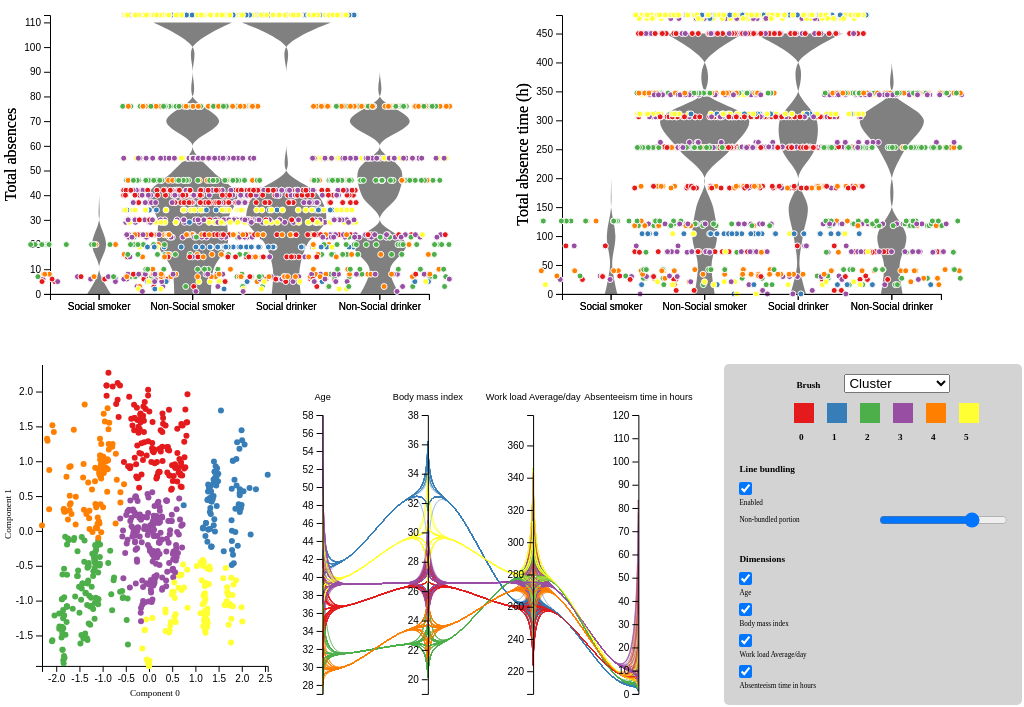
D3 v4 page, settled after 360 driven frames (6 s of simulated time); the page loaded 1 data file(s).


// ── src/dist.js


function buildDists(data) {
    // set the dimensions and margins of the graph
    var margin = {top: 10, right: 0, bottom: 60, left: 0},
    width = window.innerWidth/2 - margin.left - margin.right,
    height = window.innerHeight/2.3 - margin.top - margin.bottom;

   var totalAbsences = d3.select("#dist1")
       .append("svg")
       .attr("width", width + margin.left + margin.right)
       .attr("height", height + margin.top + margin.bottom)
       .append("g")
       .attr("transform",
           "translate(" + (margin.left+50) + "," + margin.top + ")");

   var totalTime = d3.select("#dist2")
       .append("svg")
       .attr("width", width + margin.left + margin.right)
       .attr("height", height + margin.top + margin.bottom)
       .append("g")
       .attr("transform",
           "translate(" + (margin.left+50) + "," + margin.top + ")");

    d3.csv("../data/final.csv", function(data) {
        buildPlot(totalAbsences, ["Social smoker", "Social drinker"], "counts", data)
        buildPlot(totalTime, ["Social smoker", "Social drinker"], "total absence time", data)
   })
}   

/**
* Creates a violin and jitter for each group values on the given object
* @param {*} svg 
* @param {*} groups 
* @param {*} variable 
*/
function buildPlot(svg, groups, variable, data) {
   var max = d3.max(data, function(d) { return +d[variable];});
   // Build and Show the Y scale
   var y = d3.scaleLinear()
   .domain([ 0, max ])          // Note that here the Y scale is set manually
   .range([height, 0])
   svg.append("g").call( d3.axisLeft(y) )
       // Build and Show the X scale. It is a band scale like for a boxplot: each group has an dedicated RANGE on the axis. This range has a length of x.bandwidth
       domain = []
       // Get domain for in groups and not in groups
       groups.forEach(group => {
           domain.push(group)
           domain.push("Non-".concat(group))    
       });

       var histogram = d3.histogram()
       .domain(y.domain())
       .thresholds(y.ticks(20))
       .value(d => d)
       var x = d3.scaleBand()
           .range([ 0, width ])
           .domain(domain)
           .padding(0.05)  
       console.log(domain)
       groups.forEach(group => {
            
       var x = d3.scaleBand()
       .range([ 0, width ])
       .domain(domain)
       .padding(0.05)
       svg.append("g")
       .attr("transform", "translate(0," + height + ")")
       .call(d3.axisBottom(x))

       // Features of the histogram
       var histogram = d3.histogram()
           .domain(y.domain())
           .thresholds(y.ticks(12))
           .value(d => d)

       console.log(data)
       // Compute the binning for each group of the dataset
       var sumstat = d3.nest()
        .key(function(d) { return d[group];})
        .rollup(function(d) {   // For each key..
            let input = d.map(function(g) { return g[variable];})  
            let bins = histogram(input) 
            return(bins)
        })
        .entries(data)

       var maxNum = 0
       for ( i in sumstat ){
           if (i != "move") {
               console.log(i)
                allBins = sumstat[i].value
                lengths = allBins.map(function(a){return a.length;})
                longuest = d3.max(lengths)
            if (longuest > maxNum) { maxNum = longuest }}
       }

       var xNum = d3.scaleLinear()
       .range([0, x.bandwidth()])
       .domain([-maxNum,maxNum])


       // Add the shape to this svg!
       let mapGroup = (val) =>  val == "Yes" ? group: "Non-".concat(group)
       svg
       .selectAll("myViolin")
       .data(sumstat)
       .enter()        // So now we are working group per group
       .append("g")
           .attr("transform", function(d){ return("translate(" + (
               x(mapGroup(d.key))
               ) +" ,0)") } )
       .append("path")
           .datum(function(d){ return(d.value)})
           .style("stroke", "none")
           .style("fill","grey")
           .attr("d", d3.area()
               .x0( function(d){ return(xNum(-d.length)) })
               .x1(function(d){ return(xNum(d.length)) } )
               .y(function(d){ return(y(d.x0)) } )
               .curve(d3.curveCatmullRom)  
           )

       // Add individual points with jitter
       var jitterWidth = 70
       svg
       .selectAll("indPoints")
       .data(data)
       .enter()
       .append("circle")
       .attr("cx", function(d){
           if (Math.random() > 0.5) {
               return x(mapGroup(d[group])) + x.bandwidth()/2 - Math.random()*jitterWidth
            } else {
                return x(mapGroup(d[group])) + x.bandwidth()/2 + Math.random()*jitterWidth
            }
        })
        .attr("cy", function(d){if(d[variable] > 100) {console.log("FOUND", group)}; return(y(d[variable]))})
        .attr("r", 3)
        .style("fill", function(d){ return(brush(d[currentBrush]))})
        .attr("stroke", "white")

        // Add axis labels
        svg.append("text")
        .attr("transform", "rotate(-90)")
        .attr("y", 0 - 50)
        .attr("x", 0 - (height / 2))
        .attr("dy", "1em")
        .style("text-anchor", "middle")
        .attr("class", "y label")
        .text(variable == "counts" ? "Total absences" : "Total absence time (h)");
     
    })
}
       


function kernelDensityEstimator(kernel, X) {
   return function(V) {
     return X.map(function(x) {
         if (x['Social smoker'] == "No") {
             console.log("Non smoker at ",  [x, d3.mean(V, function(v) { return kernel(x - v); })])
         }
       return [x, d3.mean(V, function(v) {

           if (v['Social smoker'] == "No") {
               console.log("Non smoker at ",  [x, d3.mean(V, function(v) { return kernel(x - v); })])
           }
           return kernel(x - v); })];
     });
   };
 }
 
 function kernelEpanechnikov(k) {
   return function(v) {
     return Math.abs(v /= k) <= 1 ? 0.75 * (1 - v * v) / k : 0;
   };
 }

// ── src/main.js
var margin = {top: 50, right: 130, bottom: 5, left:  30},
width = window.innerWidth/1.9 - margin.left - margin.right,
height = innerHeight/2.3 - margin.top - margin.bottom
dataStore = {},
displayDims = [],
brush = d3.scaleOrdinal(),
dims = [],
pcpX = d3.scalePoint(),
pcpY = {},
filtered = [],
pcp = null;
nonBundledPortion = 4, // Fraction of distance between axis reserved for non bundled lines
bundlingEnabled = true,
groups = {},
currentBrush = "Cluster",
paths = null,
 currentSelection = "",
inPointSelect = []
inBrushSelect = []

// Load for parallel coordinates
d3.csv("data/final.csv").get( function(data) {
        // Setup groups for brushing
        let getMembers = (key) => [...new Set(data.map(d => d[key]))].sort();
        groups = {
            "Cluster" : getMembers("Cluster"),
            "Social drinker" : getMembers("Social drinker"),
            "Social smoker" : getMembers("Social smoker")
        }

         // Main store of dimentions that doesnt get changed
        dims = Object.keys(data[0]).filter(function(d) {
            return (d == "Age" ||
                d == "Body mass index" ||
                d == "Work load Average/day " ||
                d == "Absenteeism time in hours"
                ) ?  d : null
        });

        // Dimensions that are shown
        displayDims = dims

        buildControls(data);
        buildPCP(data);
        buildDists(data);
        buildScatter(data);

        
        // Hacky responsiveness
        // TODO: dont reload whole page...
        window.addEventListener('resize', () => {
            location.reload();
        } );

    
    });

// Build the scatter plot for components of FA
function buildScatter(data){
    var margin = {top: 0, right: 100, bottom: 30, left: 40},
    width = window.innerWidth/2.8 - margin.left - margin.right,
    height = window.innerHeight/2.3 - margin.top - margin.bottom;

    // Get max and min of X and Y to form axis domains
    var xMax = d3.max(data, function(d) { return +d['Component 0'];});
    var xMin = d3.min(data, function(d) { return +d['Component 0'];});
    var yMin = d3.max(data, function(d) { return +d['Component 1'];});
    var yMax = d3.min(data, function(d) { return +d['Component 1'];});

    scatter = d3.select("#scatter")
    .append("svg")
        .attr("width", width + margin.left + margin.right)
        .attr("height", height + margin.top + margin.bottom)
    
    labelArea = scatter.append("g")
        .attr("class", "h6 small")
        .attr("transform","translate(" + (margin.left) + "," + (margin.top-3) + ")");

    svg = scatter.append("g")
        .attr("class", "h6 small")
        .attr("transform",
            "translate(" + (margin.left) + "," + (margin.top-3) + ")");

        // Add X axis
        var x = d3.scaleLinear()
            .domain([xMin, xMax])
            .range([ 0,  width]);
        svg.append("g")
            .attr("class", "xAxis")
            .attr("transform", "translate(0," + height + ")")
            .call(d3.axisBottom(x));

        // Add Y axis
        var y = d3.scaleLinear()
            .domain([yMin, yMax])
            .range([0, height]);
        svg.append("g")
            .attr("class", "yAxis")
            .call(d3.axisLeft(y));


        // Add points
        a = svg.append('g')
        .selectAll("dot")
        .data(data)
        .enter()
        .append("circle")
            .attr("cx", function (d) {return x(d['Component 0']); } )
            .attr("cy", function (d) { return y(d['Component 1']); } )
            .attr("r", 3)
            .style("fill", function(d){return brush(d[currentBrush])})    


        // Add axis labels
        labelArea.append("text")
            .attr("transform", "rotate(-90)")
            .attr("y", 0 - margin.left)
            .attr("x", 0 - (height / 2))
            .attr("dy", "1em")
            .style("text-anchor", "middle")
            .attr("class", "y-label h6")
            .text("Component 1");

        labelArea.append("text")
            .attr("transform",
                    "translate(" + (width/2) + " ," + (height + 30  ) + ")")
            .attr("class", "x-label h6")
            .attr("text-anchor", "middle")
            .text("Component 0");

        svg.call(d3.brush()
            .on("start end", function(d, event) {updatePointSelection(data, d3.event.selection, x, y, "Component 0", "Component 1")})
                
        )
}

function updatePointSelection(data, extent, xScale, yScale, x, y) {
    // Helpers

    function inSelect(d) {
        if (x == null) {
            // Only check assert y values if no x is given
            return isInSelectPoints(extent, null, yScale(d[y])) ? d : null
        }
        return isInSelectPoints(extent, xScale(d[x]), yScale(d[y])) ? d : null
    }

    function isHighlighted(d) {
        if (
            (inPointSelect.includes(d) && inBrushSelect.includes(d) ||
            inBrushSelect.length === 0 && inPointSelect.includes(d))
        ) {
            return true
        }
       return false
    }

    if (extent == null) {
        // Check if current brush still active
        if (inBrushSelect.length === 0) {
            // Reset to default
            d3.selectAll("circle").style("opacity", 1)
            // Reset all points
            paths.style("opacity", 0.5)
            paths.each(function(d) { 
                var firstChild = this.parentNode.firstChild;
                if (firstChild) {
                    this.parentNode.insertBefore(this, firstChild);
                }
                
            })
        } else {
            // update paths
            paths.style("opacity", (d) => inBrushSelect.includes(d) ? 0.5 : 0.1)
            d3.selectAll("circle").style("opacity", (d) => inBrushSelect.includes(d) ? 1 : 0.2)

            console.log(paths)
            
        }
        
        inPointSelect = []
        
    } else {
        inPointSelect = data.filter((d) => inSelect(d))

        function isHighlight(d) {
            if (inBrushSelect.length === 0) {
                return inPointSelect.includes(d)
            } else {
                return inPointSelect.includes(d) && inBrushSelect.includes(d)
            }
        }

        // Only focus ponits that are in the current brush if active
        d3.selectAll("#firstRow").selectAll("circle").style("opacity", (d) => isHighlight(d) ? 1: 0)
        d3.selectAll("#scatter").selectAll("circle").style("opacity", (d) => isHighlight(d) ? 1 : 0.2)

        // Update PCP paths
        paths.style("opacity", (d) => isHighlight(d) ? 1 : 0) 
  
     }

}
    
  
   // A function that return TRUE or FALSE according if a dot is in the selection or not
   function isInSelectPoints(brush_coords, cx, cy) {
    
    var x0 = brush_coords[0][0],
        x1 = brush_coords[1][0],
        y0 = brush_coords[0][1],
        y1 = brush_coords[1][1];

    // If no x value given i.e. for non continious x, only uses y
    if (cx == null) {
        console.log(y0 <= cy && cy <= y1)
        return y0 <= cy && cy <= y1 
    }
   return x0 <= cx && cx <= x1 && y0 <= cy && cy <= y1;    // This return TRUE or FALSE depending on if the points is in the selected area
}

function resetPointSelect(data) {
    console.log("NONE")
    temp = currentSelection
    currentSelection = ""
    selection(temp, data)
}


function buildPCP(data) {
    // Setup main plot
    pcp = d3.select("#pcp")
        .append("svg")
            .attr("width", window.innerWidth)
            .attr("height", height + margin.top + margin.bottom)
        .append("g")
            .attr("transform",
                "translate(" + margin.left + "," + margin.top + ")");

     // Build x scales
    pcpX
     .range([0, width])
     .padding(0.3)
     .domain(displayDims)
     
    drawPcp(data);
     
}

function drawPcp(data) {
     // Build y scales for each dimension
     for (dim in displayDims) {
        let name = displayDims[dim]
        pcpY[name] = d3.scaleLinear()
            .domain(d3.extent(data, function(d) { return +d[name] }))
            .range([height, 0])
    }

    // Plot paths
    paths = pcp.selectAll("myPath").data(data)
           .enter()
           .append("path")
           .attr("d", path)
           .style("fill", "none")
           .style("opacity", 0.5)
           .style("stroke", function(d){
               return brush(d[currentBrush])
           });

           
    // Setup axis
   axisGroup = pcp.selectAll("myAxis").data(displayDims).enter()
    .append("g")
    .call(d3.drag()
    .on("start", function(event, d) {
      d3.select(this).style("opacity", "0.35");
    })
    .on("drag", function(event, d) {
        d3.select(this).attr("transform", "translate(" + d3.event.x + ")");
    })
    .on("end", function(event, d) {
        // Move selected axes to next closest position from drop location
        let axisPos = width/displayDims.length;
        let currentIdx = d;
        let nextIdx = Math.floor(Math.min(width, Math.max(0, d3.event.x))/axisPos);

        displayDims = displayDims.move(currentIdx, nextIdx);

        // Redraw PCP
        removePcp();
        drawPcp(data);
    }))
    .attr("transform", function(d) { return "translate(" + pcpX(d) + ")"; })
    .each(function(d) {
        d3.select(this).call(d3.axisLeft().scale(pcpY[d]));
    })
    .append("text")
    .style("text-anchor", "middle")
    .text(function(d) { return d; })
    .style("fill", "black")
    .attr("class",  "h6 pcp-axis-label")
    .attr("y", "-15").on("mouseover", function (d) {
        d3.select(this)
            .style("cursor", "move")
    })

    // Check if selection has been previosly made
    if (inPointSelect.length !== 0 || inBrushSelect.length !== 0) {
        nextSelection = currentSelection
        currentSelection = ""
       
        selection(nextSelection, data)
    }
}

 // Implementation based on: https://ieeexplore.ieee.org/document/8107953
 function path(d) {
    if (!bundlingEnabled) {
        return d3.line()(displayDims.map(function(p) { return [pcpX(p), pcpY[p](d[p])]; }));
    }
    let ctrPts = [];


    // Build series of control points for the bezier around each axis
    for (let i = 0; i < displayDims.length; i++) {
        if (i != 0) {
            // First control point - actual value
            ctrPts.push([
                pcpX(displayDims[i]) - (pcpX(displayDims[i]) - pcpX(displayDims[i-1]))/nonBundledPortion, 
                pcpY[displayDims[i]](d[displayDims[i]+"_m"])])

            
            // Second is mean of the cluster
            ctrPts.push([pcpX(displayDims[i]), pcpY[displayDims[i]](d[displayDims[i]+"_m"])])
        }

        // Actual value and mean of cluster
        ctrPts.push([pcpX(displayDims[i]), pcpY[displayDims[i]](d[displayDims[i]])])
        ctrPts.push([pcpX(displayDims[i]), pcpY[displayDims[i]](d[displayDims[i]+"_m"])])
        //console.log(d)

        // Mean of cluster after axis moved a portion of the x scale
        if (i != displayDims.length - 1) {
            ctrPts.push([
                pcpX(displayDims[i]) + (pcpX(displayDims[i+1]) - pcpX(displayDims[i]))/nonBundledPortion, 
                pcpY[displayDims[i]](d[displayDims[i]+"_m"])])
            }    
    }
    //console.log(ctrPts)
    // Create bezzier for this row 
    return d3.line().curve(d3.curveBasis)(ctrPts); 
    
}

function buildControls(data) {
    // Build legend dropdown
    d3.select("#brushSelect")
        .selectAll("myOptions")
        .data(Object.keys(groups))
        .enter()
        .append("option")
        .text(function (d) { return d; })
        .attr("value", function (d) { return d; })
        .style("float", "right")
    
    d3.select("#brushSelect")
        .on("change", function(d) {
            console.log(currentBrush)
        // Change to selected brush and redraw
            currentBrush = d3.select(this).property("value")
            currentSelection = ""
            inBrushSelect = []
            
            removeLegend()  
            buildLegend(data)
            // Check if selection has been previosly made
            
           
        
           updateBrush()
           selection("", data)
            
            
        })
    buildLegend(data)
    
    // Line bundling options
    d3.select("#buttons")
        .append("text")
        .attr("class", "h6 control-heading")
        .text("Line bundling")
    
    // Add toggle
    d3.select("#buttons")
        .append("div")
        .attr("class", "custom-control custom-switch bundle-toggle")
    
    d3.select(".bundle-toggle")
        .append("input")
        .attr("class", "custom-control-input")
        .attr("type", "checkbox")
        .attr("role", "switch")
        .attr("id", "bundleToggle")
        .attr("checked", true)
        .on("click", d => {
            bundlingEnabled = bundlingEnabled ? false : true;
            // Update the bundle slider
            d3.select("#bundleSlider").attr("disabled", bundlingEnabled ? null : false)

            // Redraw PCP plot
            removePcp();
            drawPcp(data);

        })

    d3.selectAll(".bundle-toggle")
        .append("label")
        .text("Enabled")
        .attr("for", "bundleToggle")
        .attr("class", "custom-control-label")

    // Add slider
    d3.select("#buttons")
        .append("div")
        .attr("class", "bundle-slider")
    
    d3.selectAll(".bundle-slider")
        .append("label")
        .text("Non-bundled portion")
        .attr("for", "bundleSlider")
        .attr("class", "input-label")

    d3.select(".bundle-slider")
        .append("input")
        .attr("type", "range")
        .attr("min", 1)
        .attr("id", "bundleSlider")
        .attr("max", 5)
        .attr("value", nonBundledPortion)
        .attr("class", "form-range")
        .on("change", function(d)  {
            nonBundledPortion = this.value;
            removePcp();
            drawPcp(data);
        })

    // Dimensions toggles
    d3.selectAll("#buttons")
        .append("text")
        .text("Dimensions")
        .attr("class", "h6 control-heading")

    d3.select("#buttons").selectAll("myAxis")
        .data(dims)
        .enter()
        .append("div")
        .attr("class", "custom-control custom-switch dims-toggle")

    d3.selectAll(".dims-toggle")
        .append("input")
        .attr("class", "custom-control-input")
        .attr("id", function(d) { return d })
        .attr("type", "checkbox")
        .attr("role", "switch")
        .attr("checked", true)
        .on("click", d => filterDimensions(d));

    d3.selectAll(".dims-toggle")
        .append("label")
        .text(function(dim) { return dim })
        .attr("for", function(dim) { return dim })
        .attr("class", "custom-control-label")




    // Replots with updated dimensions
    function filterDimensions(dim) {
        displayDims = dims;

        // Update displayed dims
        if (filtered.includes(dim)) {
            filtered = filtered.filter(function(dim2) {
                return dim2 !== dim;
            })
        } else {
            filtered.push(dim);
        }

        filtered.forEach(dim1 => {
            displayDims = displayDims.filter(function(dim2) {
                return dim2 !== dim1;
            })
        })

        // Remove previous plot
        removePcp(data);
        drawPcp(data);
    }
}


function removeLegend() {
    d3.selectAll("#legend").selectAll("svg").remove();
}

function buildLegend(data) {
    var members = groups[currentBrush]
    brush.domain(members).range(d3.schemeSet1)
    var w = 60 +  members.length*(3+30) + 10

    legend = d3.select("#legendSelect")
        .append("svg")
            .attr("width", w)
            .attr("height", 50)
            .style("float", "right")


    legend.selectAll("mylabels")
        .data(members)
        .enter()
        .append("text")
            .attr("x", function(d,i){ return 60 + i*(3+30)})
            .attr("y", 45)
            .text(function(d){ return d})
            .attr("text-anchor", "right")
            .attr("class", "h6")
            .style("alignment-baseline", "middle")

    let xPos = members.length == 2 ? 60 : 55
    legend.selectAll("mydots")
        .data(members)
        .enter()
        .append("g")
        .append("rect")
            .attr("x", function(d,i){ return xPos + i*(3+30)})
            .attr("y", 10)
            .attr("width", "20")
            .attr("height", "20")
            .style("fill", function(d) { return brush(d)})
        .on("click", (d) => selection(d, data));

        d3.selection.prototype.moveToFront = function(d) {
            this.each(function(d){
              this.parentNode.appendChild(this);
            });
          };

          d3.selection.prototype.moveToBack = function() {
            return this.each(function() {
                var firstChild = this.parentNode.firstChild;
                if (firstChild) {
                    this.parentNode.insertBefore(this, firstChild);
                }
            });
        };

    
}

// Apply brush on click
function selection(value, data) {
    if (currentSelection === value && d3.event.type == "click") {
        console.log("RESET")
        d3.select(d3.event.target).classed("active", null)

        currentSelection = "";
       
        // Send back if not in point select
        paths.each(function(d) { 
            var firstChild = this.parentNode.firstChild;
            if (firstChild) {
                    this.parentNode.insertBefore(this, firstChild);
            }
            
        })

        // Ensure selected points are kept
        d3.selectAll("#firstRow").selectAll("circle").style("opacity", (d) => (inPointSelect.includes(d) || inPointSelect.length === 0) ? 1 : 0)
        d3.selectAll("#scatter").selectAll("circle").style("opacity", (d) => (inPointSelect.includes(d) || inPointSelect.length === 0) ? 1 : 0.2)
        paths.style("opacity", (d) => (inPointSelect.includes(d) || inPointSelect.length === 0) ? 0.5 : 0)
        inBrushSelect = []

    } else {
        if (d3.event.type ==  "click") {
            d3.select(d3.event.target).classed("active", (d) => d==value ? true : null)
        }

        currentSelection = value
        inBrushSelect = data.filter((d) => d[currentBrush] == value ? d : null )
        
        // Bring everything in group to front
        paths.each(function(d) { 
            if (inBrushSelect.includes(d)) {
                this.parentNode.appendChild(this);
            }
            
        })

        // Bring axes and ticks back to front
        pcp.selectAll("g").each(function(d) {
                this.parentNode.appendChild(this);
            
        })

        console.log(inPointSelect.length === 0, inBrushSelect.length === 0)
        if (inBrushSelect.length === 0) {
            console.log("in brush", inPointSelect)
            // Incase of redraw with no selection brush
            if (inPointSelect.length != 0) {
                d3.selectAll("#firstRow").selectAll("circle").style("opacity", (d) => inPointSelect.includes(d) ? 0 : 0)
                d3.selectAll("#scatter").selectAll("circle").style("opacity", (d) => inPointSelect.includes(d) ? 1 : 0.2)
                paths.style("opacity", (d) => inPointSelect.includes(d) ? 0.5 : 0)
            } else {
                d3.selectAll("#firstRow").selectAll("circle").style("opacity", 1)
                d3.selectAll("#scatter").selectAll("circle").style("opacity", 1)
                paths.style("opacity", (d) => 0.5)
            }
           
            
        } else 
        // Account for point selection brush
        if (inPointSelect.length === 0) {
            d3.selectAll("circle").style("opacity", (d) => inBrushSelect.includes(d) ? 1 : 0.2)
            paths.style("opacity", (d) => inBrushSelect.includes(d) ? 1 : 0.05)

        }
        else {
            d3.selectAll("#firstRow").selectAll("circle").style("opacity", (d) => inPointSelect.includes(d) && inBrushSelect.includes(d) ? 1 : 0)
            d3.selectAll("#scatter").selectAll("circle").style("opacity", (d) => inPointSelect.includes(d) && inBrushSelect.includes(d)? 1 : 0.2)
            paths.style("opacity", (d) => inPointSelect.includes(d) && inBrushSelect.includes(d) ? 0.5 : 0)
        
        }

    }
}

// Removes the PCP plot
function removePcp() {
    pcpX.domain(displayDims)
    pcp.selectAll("g").remove();
    pcp.selectAll("path").remove();
}

// Helper to swap array indeces
Array.prototype.move = function(from,to){
    this.splice(to,0,this.splice(from,1)[0]);
    return this;
}

function updateBrush() {
    d3.selectAll("circle").style("fill", function(d){return(brush(d[currentBrush]))})
    paths.style("stroke", function(d){ return(brush(d[currentBrush]))})
}

### data: data/final.csv
, Age, Component 0, Component 1, Body mass index, ID, Cluster, Work load Average/day, Social drinker, Social smoker, Absenteeism time in hours, counts, total absence time, Age_m, Component 0_m, Component 1_m, Body mass index_m, Work load Average/day _m, Absenteeism time in hours_m
0, 33, 0.7151, 0.7947, 30, 11, 0, 239.6, Yes, No, 4, 40, 450, 36.58, 0.1057, 1.28, 26.38, 259.3, 7.148
1, 50, 1.914, -0.2141, 31, 36, 1, 239.6, Yes, No, 0, 34, 311, 41.34, 1.585, 0.4464, 32.56, 260.6, 3.67
2, 38, 1.278, 0.02049, 31, 3, 1, 239.6, Yes, No, 2, 113, 482, 41.34, 1.585, 0.4464, 32.56, 260.6, 3.67
3, 39, -0.4314, 0.3043, 24, 7, 3, 239.6, Yes, Yes, 4, 6, 30, 39.2, 0.07095, -0.1519, 26.55, 275.1, 10.43
4, 33, 0.513, 0.7179, 30, 11, 0, 239.6, Yes, No, 2, 40, 450, 36.58, 0.1057, 1.28, 26.38, 259.3, 7.148
5, 38, 1.228, 0.1142, 31, 3, 1, 239.6, Yes, No, 2, 113, 482, 41.34, 1.585, 0.4464, 32.56, 260.6, 3.67
6, 28, -0.9767, 1.683, 27, 10, 4, 239.6, Yes, No, 8, 24, 186, 29.69, -1.212, 0.7331, 23.51, 271.4, 6.806
7, 36, -0.3075, 1.05, 23, 20, 0, 239.6, Yes, No, 4, 42, 306, 36.58, 0.1057, 1.28, 26.38, 259.3, 7.148
8, 34, 0.6237, -0.3175, 25, 14, 3, 239.6, Yes, No, 40, 29, 476, 39.2, 0.07095, -0.1519, 26.55, 275.1, 10.43
9, 37, -0.4621, -0.1254, 29, 1, 3, 239.6, No, No, 8, 23, 121, 39.2, 0.07095, -0.1519, 26.55, 275.1, 10.43
10, 36, -0.4093, 0.9008, 23, 20, 0, 239.6, Yes, No, 8, 42, 306, 36.58, 0.1057, 1.28, 26.38, 259.3, 7.148
11, 36, -0.3971, 0.9295, 23, 20, 0, 239.6, Yes, No, 8, 42, 306, 36.58, 0.1057, 1.28, 26.38, 259.3, 7.148
12, 36, -0.2745, 0.7797, 23, 20, 0, 239.6, Yes, No, 8, 42, 306, 36.58, 0.1057, 1.28, 26.38, 259.3, 7.148
13, 38, 1.259, -0.1567, 31, 3, 1, 239.6, Yes, No, 1, 113, 482, 41.34, 1.585, 0.4464, 32.56, 260.6, 3.67
14, 38, 1.279, 0.02063, 31, 3, 1, 239.6, Yes, No, 4, 113, 482, 41.34, 1.585, 0.4464, 32.56, 260.6, 3.67
15, 41, 0.2804, 0.1943, 23, 24, 3, 239.6, Yes, No, 8, 30, 254, 39.2, 0.07095, -0.1519, 26.55, 275.1, 10.43
16, 38, 1.228, 0.1142, 31, 3, 1, 239.6, Yes, No, 2, 113, 482, 41.34, 1.585, 0.4464, 32.56, 260.6, 3.67
17, 38, 1.216, -0.07367, 31, 3, 1, 239.6, Yes, No, 8, 113, 482, 41.34, 1.585, 0.4464, 32.56, 260.6, 3.67
18, 33, -0.6199, 0.1786, 25, 6, 3, 239.6, No, No, 8, 8, 72, 39.2, 0.07095, -0.1519, 26.55, 275.1, 10.43
19, 47, 0.704, 0.6284, 32, 33, 0, 205.9, No, No, 2, 24, 73, 36.58, 0.1057, 1.28, 26.38, 259.3, 7.148
20, 28, -1.35, 0.242, 25, 18, 4, 205.9, No, No, 8, 16, 118, 29.69, -1.212, 0.7331, 23.51, 271.4, 6.806
21, 38, 1.333, 0.2421, 31, 3, 1, 205.9, Yes, No, 1, 113, 482, 41.34, 1.585, 0.4464, 32.56, 260.6, 3.67
22, 28, -0.6548, 1.635, 27, 10, 0, 205.9, Yes, No, 40, 24, 186, 36.58, 0.1057, 1.28, 26.38, 259.3, 7.148
23, 36, -0.1097, 1.42, 23, 20, 0, 205.9, Yes, No, 4, 42, 306, 36.58, 0.1057, 1.28, 26.38, 259.3, 7.148
24, 33, 0.5599, 0.9436, 30, 11, 0, 205.9, Yes, No, 8, 40, 450, 36.58, 0.1057, 1.28, 26.38, 259.3, 7.148
25, 28, -0.8572, 1.55, 27, 10, 4, 205.9, Yes, No, 7, 24, 186, 29.69, -1.212, 0.7331, 23.51, 271.4, 6.806
26, 33, 0.612, 1.119, 30, 11, 0, 205.9, Yes, No, 1, 40, 450, 36.58, 0.1057, 1.28, 26.38, 259.3, 7.148
27, 29, -0.4911, 0.2285, 22, 30, 3, 205.9, Yes, Yes, 4, 7, 31, 39.2, 0.07095, -0.1519, 26.55, 275.1, 10.43
28, 33, 0.5673, 0.9029, 30, 11, 0, 205.9, Yes, No, 8, 40, 450, 36.58, 0.1057, 1.28, 26.38, 259.3, 7.148
29, 38, 1.31, 0.4724, 31, 3, 1, 205.9, Yes, No, 2, 113, 482, 41.34, 1.585, 0.4464, 32.56, 260.6, 3.67
30, 38, 1.312, 0.2721, 31, 3, 1, 205.9, Yes, No, 8, 113, 482, 41.34, 1.585, 0.4464, 32.56, 260.6, 3.67
31, 48, 0.171, 0.7745, 33, 2, 0, 205.9, No, Yes, 8, 6, 25, 36.58, 0.1057, 1.28, 26.38, 259.3, 7.148
32, 37, -0.2394, 0.05281, 29, 1, 3, 205.9, No, No, 4, 23, 121, 39.2, 0.07095, -0.1519, 26.55, 275.1, 10.43
33, 48, 0.1764, 0.7893, 33, 2, 0, 205.9, No, Yes, 8, 6, 25, 36.58, 0.1057, 1.28, 26.38, 259.3, 7.148
34, 38, 1.352, 0.4193, 31, 3, 1, 205.9, Yes, No, 2, 113, 482, 41.34, 1.585, 0.4464, 32.56, 260.6, 3.67
35, 28, -0.7075, 1.822, 27, 10, 0, 205.9, Yes, No, 1, 24, 186, 36.58, 0.1057, 1.28, 26.38, 259.3, 7.148
36, 33, 0.8232, 1.558, 30, 11, 0, 205.9, Yes, No, 8, 40, 450, 36.58, 0.1057, 1.28, 26.38, 259.3, 7.148
37, 32, -0.2522, 0.757, 23, 19, 0, 205.9, Yes, No, 4, 3, 6, 36.58, 0.1057, 1.28, 26.38, 259.3, 7.148
38, 48, 0.2928, 1.002, 33, 2, 0, 205.9, No, Yes, 8, 6, 25, 36.58, 0.1057, 1.28, 26.38, 259.3, 7.148
39, 36, -0.2257, 1.408, 23, 20, 0, 205.9, Yes, No, 4, 42, 306, 36.58, 0.1057, 1.28, 26.38, 259.3, 7.148
40, 27, -1.229, 0.5934, 21, 27, 4, 241.5, No, No, 2, 7, 27, 29.69, -1.212, 0.7331, 23.51, 271.4, 6.806
41, 37, 0.1089, -0.07461, 28, 34, 3, 241.5, No, No, 4, 55, 344, 39.2, 0.07095, -0.1519, 26.55, 275.1, 10.43
42, 38, 1.354, 0.4849, 31, 3, 1, 241.5, Yes, No, 4, 113, 482, 41.34, 1.585, 0.4464, 32.56, 260.6, 3.67
43, 43, 1.784, 0.6044, 38, 5, 1, 241.5, Yes, No, 8, 19, 104, 41.34, 1.585, 0.4464, 32.56, 260.6, 3.67
44, 34, 0.6954, 0.07437, 25, 14, 3, 241.5, Yes, No, 2, 29, 476, 39.2, 0.07095, -0.1519, 26.55, 275.1, 10.43
45, 37, 0.1084, -0.07468, 28, 34, 3, 241.5, No, No, 3, 55, 344, 39.2, 0.07095, -0.1519, 26.55, 275.1, 10.43
46, 38, 1.354, 0.4848, 31, 3, 1, 241.5, Yes, No, 3, 113, 482, 41.34, 1.585, 0.4464, 32.56, 260.6, 3.67
47, 40, 0.1238, 0.9719, 25, 15, 0, 241.5, Yes, No, 4, 37, 253, 36.58, 0.1057, 1.28, 26.38, 259.3, 7.148
48, 36, -0.3826, 1.61, 23, 20, 0, 241.5, Yes, No, 8, 42, 306, 36.58, 0.1057, 1.28, 26.38, 259.3, 7.148
49, 40, 0.2541, 1.141, 25, 15, 0, 241.5, Yes, No, 32, 37, 253, 36.58, 0.1057, 1.28, 26.38, 259.3, 7.148
50, 36, -0.07328, 1.75, 23, 20, 0, 241.5, Yes, No, 0, 42, 306, 36.58, 0.1057, 1.28, 26.38, 259.3, 7.148
51, 28, -0.8666, 1.169, 24, 29, 4, 241.5, No, No, 0, 5, 21, 29.69, -1.212, 0.7331, 23.51, 271.4, 6.806
52, 28, -0.9883, 0.9855, 24, 28, 4, 241.5, No, No, 2, 76, 347, 29.69, -1.212, 0.7331, 23.51, 271.4, 6.806
53, 37, 0.1078, 0.0997, 28, 34, 3, 241.5, No, No, 2, 55, 344, 39.2, 0.07095, -0.1519, 26.55, 275.1, 10.43
54, 33, 0.7233, 1.514, 30, 11, 0, 241.5, Yes, No, 0, 40, 450, 36.58, 0.1057, 1.28, 26.38, 259.3, 7.148
55, 50, 1.972, 0.3266, 31, 36, 1, 241.5, Yes, No, 0, 34, 311, 41.34, 1.585, 0.4464, 32.56, 260.6, 3.67
… [head cut at 6 KiB]